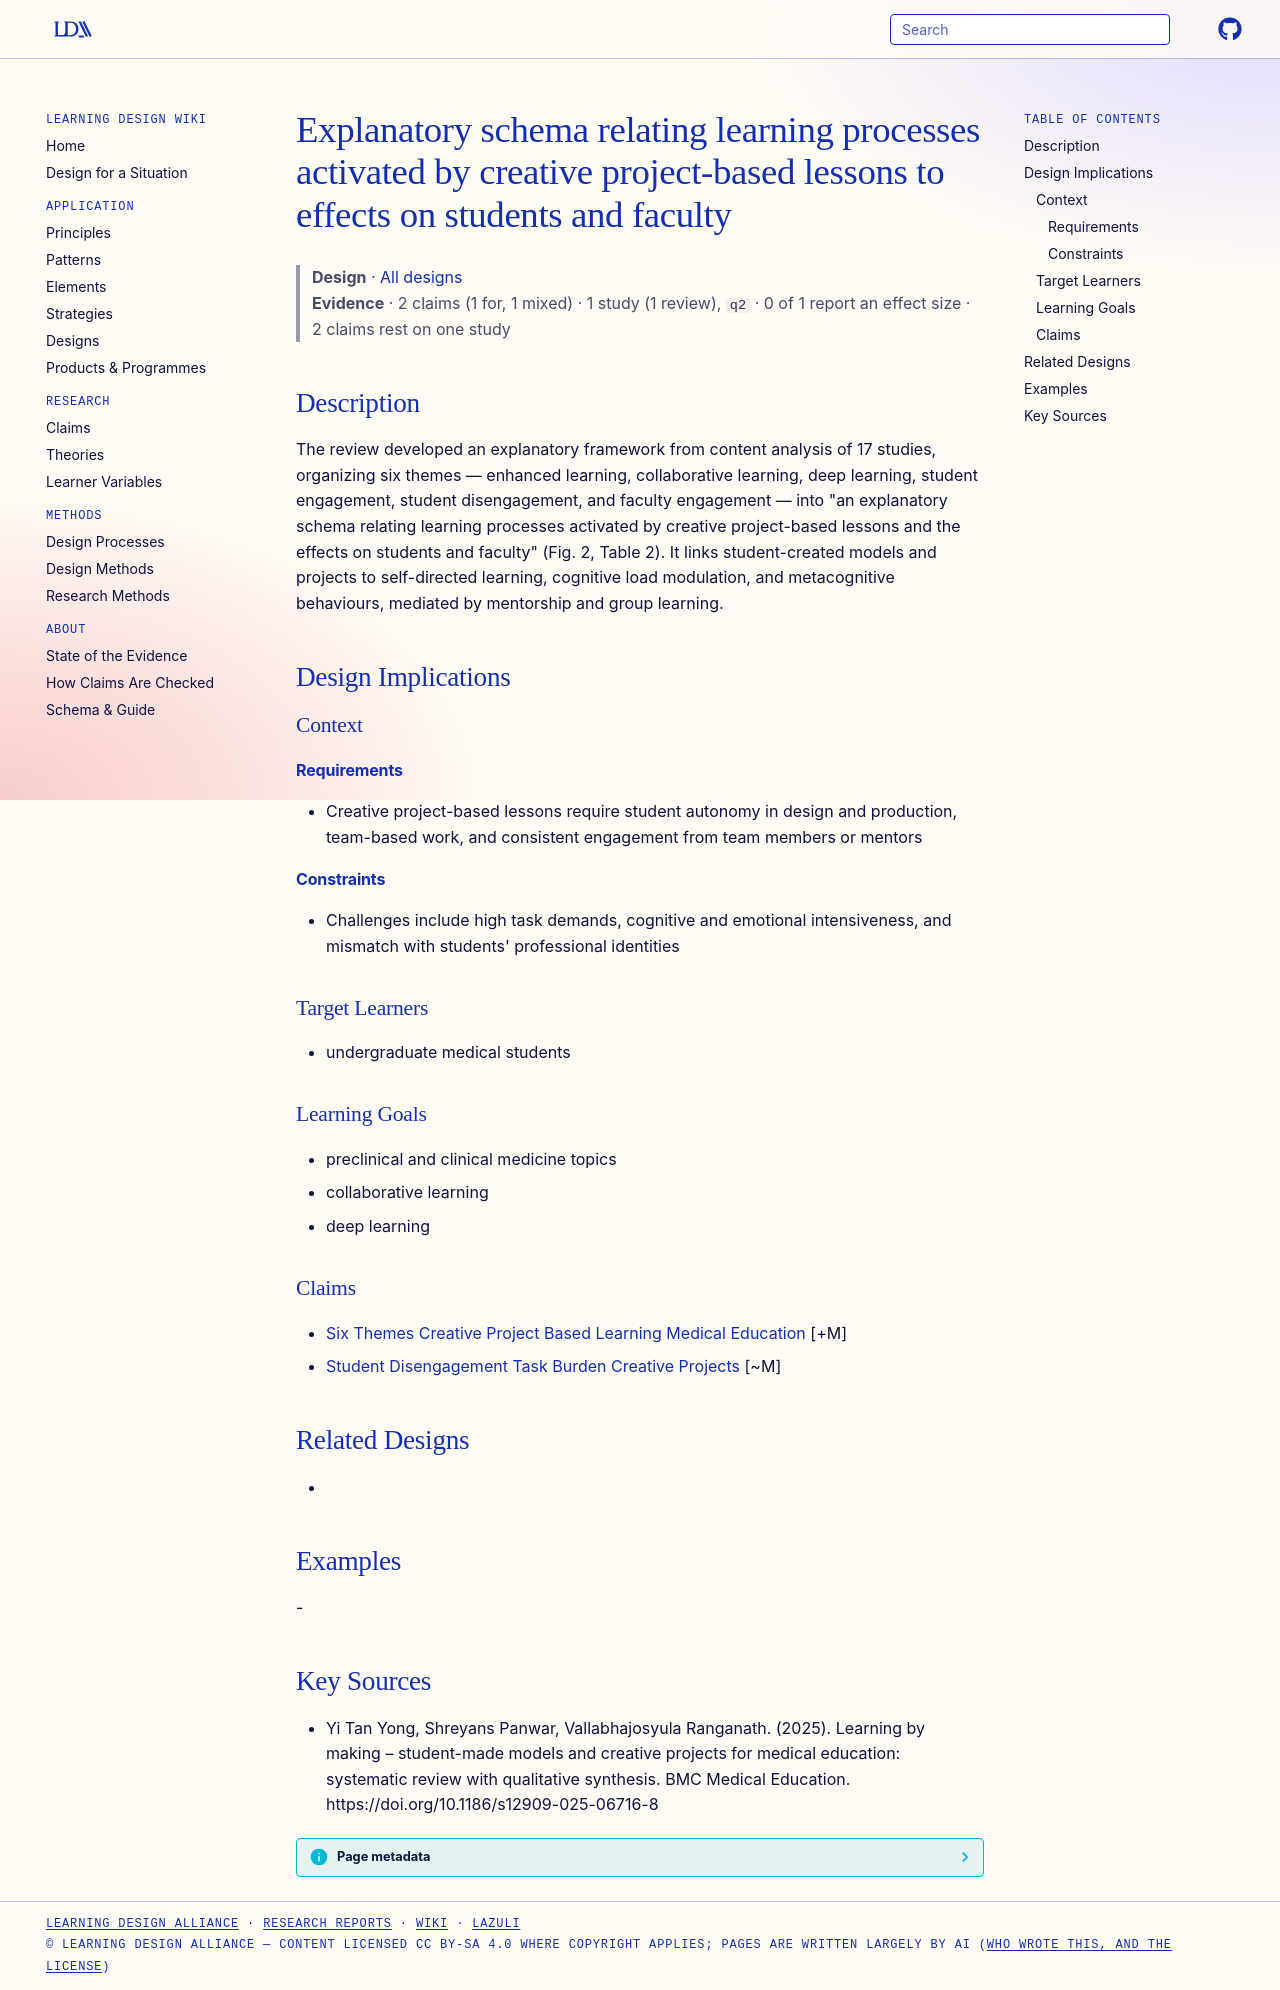

repository: Learning-Design-Alliance/learning-wiki · page: designs/creative-project-learning-explanatory-schema/index.html · generator: mkdocs

---
type: design
id: creative-project-learning-explanatory-schema
title: Explanatory schema relating learning processes activated by creative project-based lessons to effects on students and faculty
description: The review developed an explanatory framework from content analysis of 17 studies, organizing six themes — enhanced learning, collaborative learning, deep learning, student engagement, student disengagement, and facul...
status: review
generated:
  by: "process:settle-candidates"
  at: 2026-10-31
sources:
  - id: yi-tan-yong-2025
    resource: "https://doi.org/10.1186/s12909-025-06716-8"
    title: "Yi Tan Yong, Shreyans Panwar, Vallabhajosyula Ranganath. (2025). Learning by making – student-made models and creative projects for medical education: systematic review with qualitative synthesis. BMC Medical Education. https://doi.org/10.1186/s12909-025-06716-8"
    author: Yi Tan Yong, Shreyans Panwar, Vallabhajosyula Ranganath
---

# Explanatory schema relating learning processes activated by creative project-based lessons to effects on students and faculty

> **Design** · [All designs](index.md)
> **Evidence** · 2 claims (1 for, 1 mixed) · 1 study (1 review), `q2` · 0 of 1 report an effect size · 2 claims rest on one study

## Description
The review developed an explanatory framework from content analysis of 17 studies, organizing six themes — enhanced learning, collaborative learning, deep learning, student engagement, student disengagement, and faculty engagement — into "an explanatory schema relating learning processes activated by creative project-based lessons and the effects on students and faculty" (Fig. 2, Table 2). It links student-created models and projects to self-directed learning, cognitive load modulation, and metacognitive behaviours, mediated by mentorship and group learning.

## Design Implications

### Context
#### Requirements
- Creative project-based lessons require student autonomy in design and production, team-based work, and consistent engagement from team members or mentors
#### Constraints
- Challenges include high task demands, cognitive and emotional intensiveness, and mismatch with students' professional identities

### Target Learners
- undergraduate medical students

### Learning Goals
- preclinical and clinical medicine topics
- collaborative learning
- deep learning

### Claims
- [Six Themes Creative Project Based Learning Medical Education](../claims/six-themes-creative-project-based-learning-medical-education.md) [+M]
- [Student Disengagement Task Burden Creative Projects](../claims/student-disengagement-task-burden-creative-projects.md) [~M]

## Related Designs
- 

## Examples
-

## Key Sources
- Yi Tan Yong, Shreyans Panwar, Vallabhajosyula Ranganath. (2025). Learning by making – student-made models and creative projects for medical education: systematic review with qualitative synthesis. BMC Medical Education. https://doi.org/10.1186/s12909-025-06716-8
